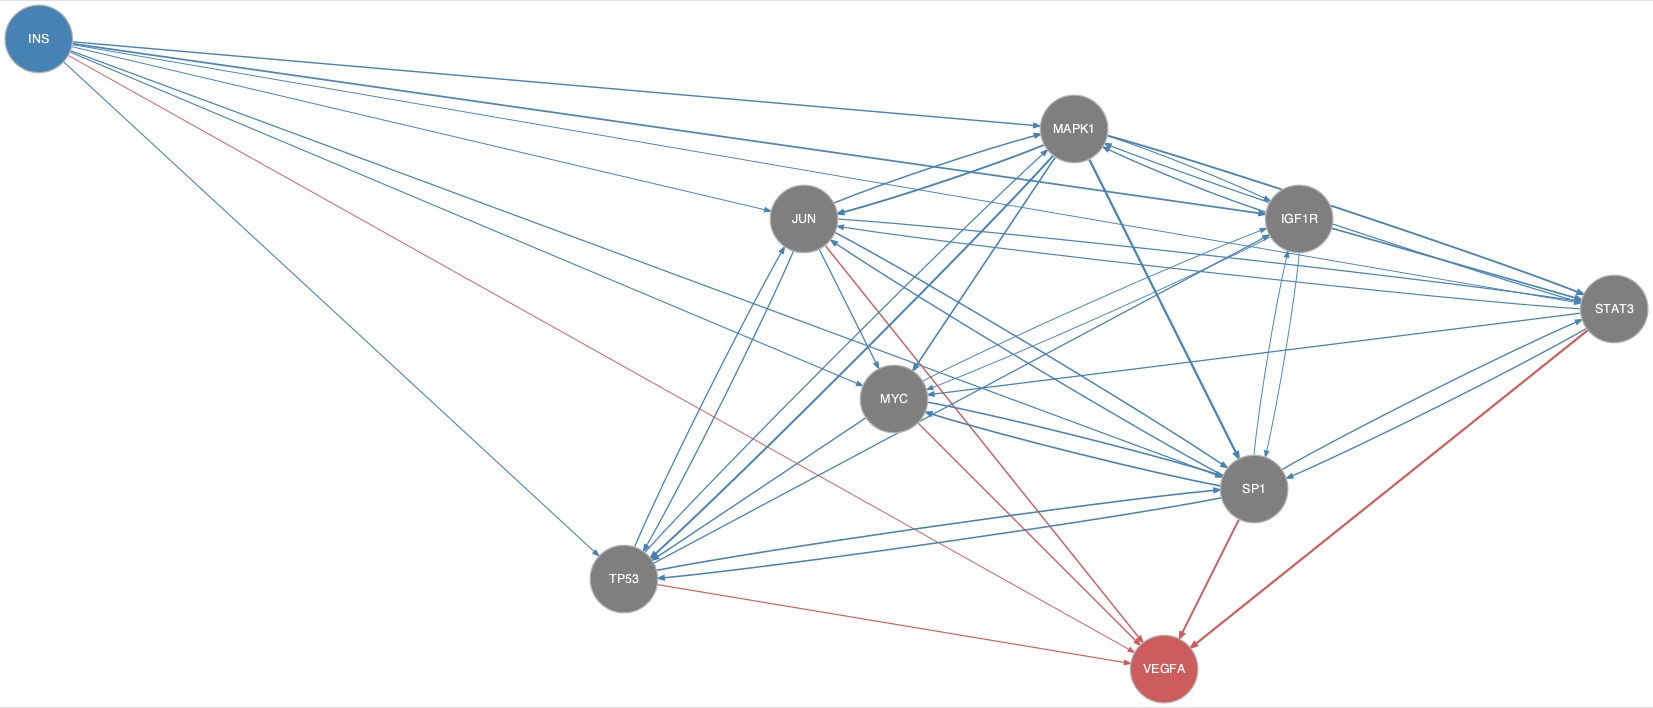

Source data for this figure (header and first rows):
from	to
IGF1R	MAPK1
IGF1R	MYC
IGF1R	SP1
IGF1R	STAT3
INS	IGF1R
INS	JUN
INS	MAPK1
INS	MYC
INS	SP1
INS	STAT3
INS	TP53
JUN	MAPK1
JUN	MYC
JUN	SP1
JUN	STAT3
JUN	TP53
MAPK1	IGF1R
MAPK1	JUN
MAPK1	MYC
MAPK1	SP1
MAPK1	STAT3
MAPK1	TP53
MYC	IGF1R
MYC	SP1
MYC	TP53
SP1	IGF1R
SP1	JUN
SP1	MYC
SP1	STAT3
SP1	TP53
STAT3	JUN
STAT3	MAPK1
STAT3	MYC
STAT3	SP1
TP53	IGF1R
TP53	JUN
TP53	MAPK1
TP53	SP1
INS	VEGFA
JUN	VEGFA
MYC	VEGFA
SP1	VEGFA
STAT3	VEGFA
TP53	VEGFA
